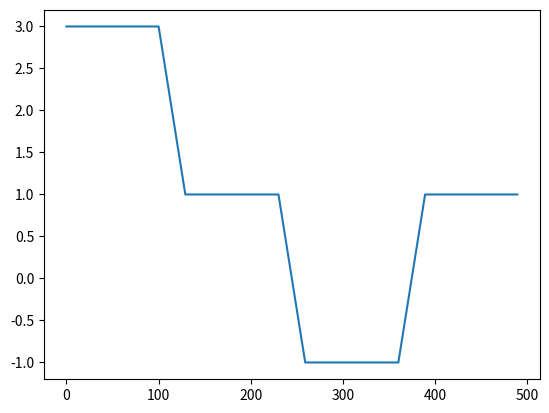

Here is the Python script that generated this plot:
#!/usr/bin/env python3
# -*- coding: utf-8 -*-
"""
Created on Fri Nov 16 14:36:36 2018
Generate a piecewise linear wave form with general amplitudes and intervals.
@author: hruiz
"""
import numpy as np
def GenWaveform(amplitudes, lengths, slopes=None):
    '''Generates a waveform with constant intervals of value amplitudes[i] for interval i of length[i]. The slopes argument
    is the number of points of the slope.
    '''
    wave = []
    if len(amplitudes)==len(lengths):  
        for i in range(len(amplitudes)):
            wave += [amplitudes[i]]*lengths[i]
            if (slopes is not None) and (i < (len(amplitudes)-1)):
                try:
                    wave += np.linspace(amplitudes[i],amplitudes[i+1],slopes[i]).tolist()
                except:
                    wave += np.linspace(amplitudes[i],amplitudes[i+1],slopes[0]).tolist()
            
    elif len(lengths)==1:
        for i in range(len(amplitudes)):
            wave += [amplitudes[i]]*lengths[0]
            if (slopes is not None) and (i < (len(amplitudes)-1)):
                assert len(slopes) == 1, 'slopes argument must have length 1 since len(lengths)=1'
                wave += np.linspace(amplitudes[i],amplitudes[i+1],slopes[0]).tolist()
    else:
        assert 0==1, 'Assignment of amplitudes and lengths is not unique!'

    return wave

if __name__=='__main__':
    
    from matplotlib import pyplot as plt
    amplitudes, lengths = [3,1,-1,1], [100]
    wave = GenWaveform(amplitudes, lengths, slopes = [30])
    print(len(wave))
    plt.figure()
    plt.plot(wave)
    plt.show()